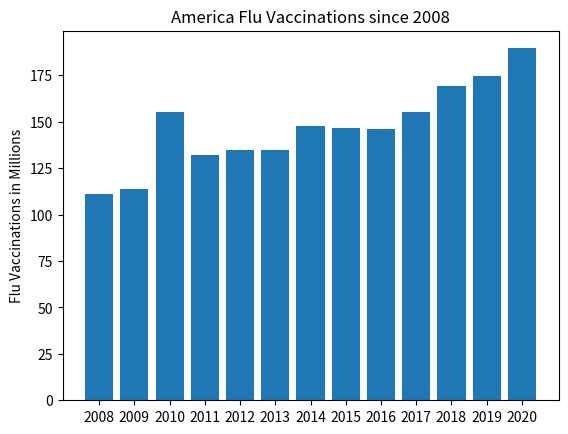
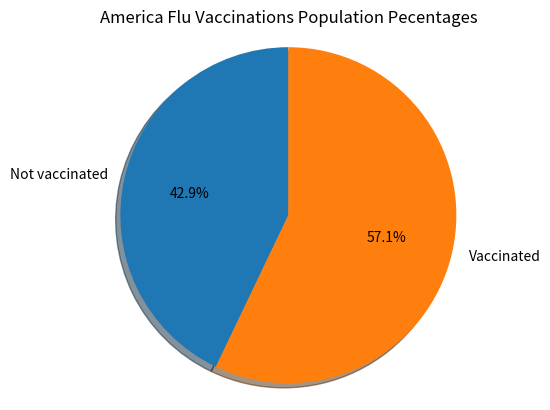

Here is the Python script that generated these plots, in order:
#!/usr/bin/env python
# coding: utf-8

# In[12]:


import numpy as np
import matplotlib.pyplot as plt

### Data Source ###
# https://www.cdc.gov/flu/prevent/vaccine-supply-historical.htm

fig, ax = plt.subplots()
#ax = fig.add_axes([0,0,1,1])
year = ["2008", "2009", "2010", "2011", "2012", "2013","2014","2015", "2016","2017","2018", "2019", "2020"]
fluVaccineCount = [110.9, 114, 155.1, 132, 134.9, 134.5, 147.8, 146.4, 145.9, 155.3, 169.1, 174.5, 189.5]
ax.bar(year,fluVaccineCount)
fig.savefig("vaccineBar.png")
ax.set(ylabel='Flu Vaccinations in Millions',
       title='America Flu Vaccinations since 2008')

plt.show()


# In[20]:


labels = ['Not vaccinated', 'Vaccinated']
sizes = [142, 189]

fig1, ax1 = plt.subplots()
ax1.pie(sizes, labels=labels, autopct='%1.1f%%', shadow=True, startangle=90, )

ax1.axis('equal')
print('America Flu Vaccination Population Percentages')
ax1.set(title='America Flu Vaccinations Population Pecentages')
fig.savefig("pieChart.png")
plt.show()


# In[ ]:




